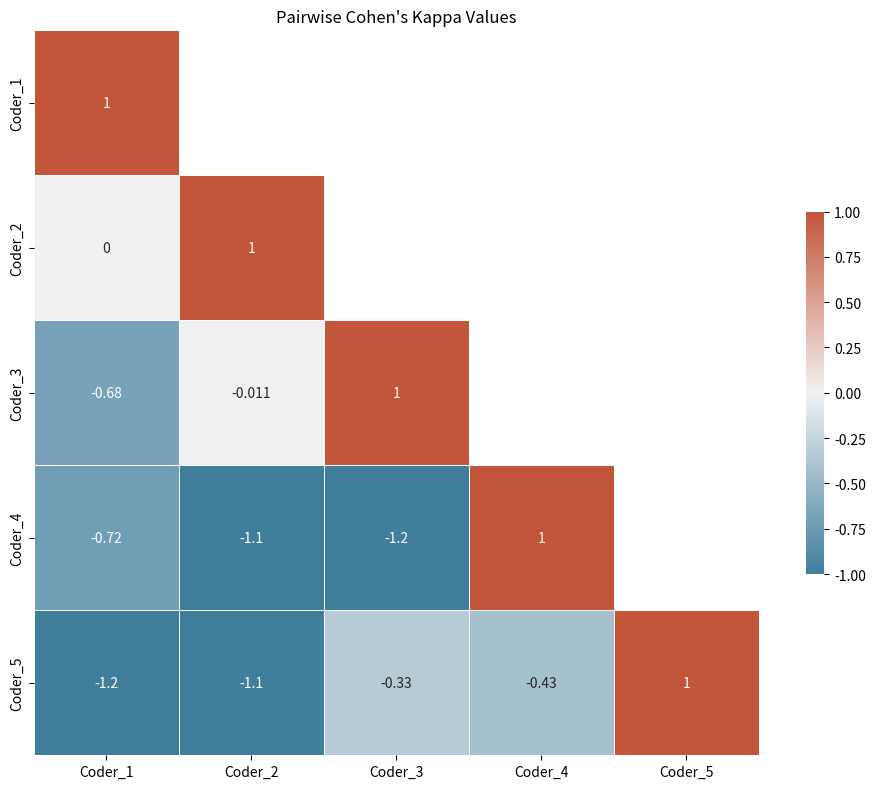

Python code for this plot:
import numpy as np
import pandas as pd
import matplotlib.pyplot as plt
import seaborn as sns
from collections import defaultdict


def jaccard_similarity(set1, set2):
    """
    Calculate Jaccard similarity between two sets (intersection / union).

    Parameters:
    -----------
    set1 : set
        First set of categories
    set2 : set
        Second set of categories

    Returns:
    --------
    float
        Jaccard similarity (0-1)
    """
    if not set1 and not set2:  # Both empty
        return 1.0
    elif not set1 or not set2:  # One empty
        return 0.0

    intersection = len(set1.intersection(set2))
    union = len(set1.union(set2))
    return intersection / union


def paired_multilabel_kappa(item_data):
    """
    Calculate Light's Kappa for paired multi-label data where each item is rated by exactly
    two coders who can assign multiple categories per item.

    Parameters:
    -----------
    item_data : list of tuples
        List of (coder1, coder2, set1, set2) tuples, where:
        - coder1, coder2 are the IDs or names of the two coders rating this item
        - set1, set2 are the sets of categories assigned by each coder

    Returns:
    --------
    dict
        Dictionary containing Light's Kappa results and additional analysis
    """
    # Step 1: Group the data by coder pairs
    pair_items = defaultdict(list)
    for coder1, coder2, set1, set2 in item_data:
        # Ensure consistent ordering of coder pairs
        if coder1 > coder2:
            coder1, coder2 = coder2, coder1
            set1, set2 = set2, set1

        pair_items[(coder1, coder2)].append((set1, set2))

    # Step 2: Calculate agreement for each coder pair
    pair_agreements = {}
    all_jaccard_scores = []

    for pair, item_sets in pair_items.items():
        jaccard_scores = []
        for set1, set2 in item_sets:
            jaccard = jaccard_similarity(set1, set2)
            jaccard_scores.append(jaccard)
            all_jaccard_scores.append((pair, jaccard))

        # Calculate average Jaccard similarity (observed agreement)
        observed_agreement = np.mean(jaccard_scores)

        # Calculate expected agreement based on category frequencies within this pair
        all_categories = set()
        cat_counts1 = defaultdict(int)
        cat_counts2 = defaultdict(int)

        for set1, set2 in item_sets:
            for cat in set1:
                all_categories.add(cat)
                cat_counts1[cat] += 1
            for cat in set2:
                all_categories.add(cat)
                cat_counts2[cat] += 1

        n_items = len(item_sets)

        if not all_categories:  # No categories were used
            # Perfect agreement if both coders assigned nothing to all items
            pair_agreements[pair] = 1.0
            continue

        # Calculate chance agreement based on category frequencies
        expected_agreement = 0
        for cat in all_categories:
            # Probability of both including the category
            p1 = cat_counts1[cat] / n_items
            p2 = cat_counts2[cat] / n_items
            p_both_include = p1 * p2

            # Probability of both excluding the category
            p_both_exclude = (1 - p1) * (1 - p2)

            expected_agreement += p_both_include + p_both_exclude

        expected_agreement /= len(all_categories)

        # Calculate Cohen's Kappa
        if expected_agreement < 1.0:
            kappa = (observed_agreement - expected_agreement) / (
                1 - expected_agreement
            )
        else:
            kappa = 1.0  # Perfect agreement when expected agreement is 1

        pair_agreements[pair] = kappa

    # Step 3: Calculate Light's Kappa (average of pair-wise kappas)
    lights_kappa = np.mean(list(pair_agreements.values()))

    # Step 4: Create the result dictionary with additional analysis
    unique_coders = set()
    for coder1, coder2 in pair_agreements.keys():
        unique_coders.add(coder1)
        unique_coders.add(coder2)

    # Create a matrix of pair-wise kappas
    n_coders = len(unique_coders)
    coder_indices = {coder: i for i, coder in enumerate(sorted(unique_coders))}

    kappa_matrix = np.eye(
        n_coders
    )  # Diagonal of 1s (perfect agreement with self)
    for (coder1, coder2), kappa in pair_agreements.items():
        i, j = coder_indices[coder1], coder_indices[coder2]
        kappa_matrix[i, j] = kappa
        kappa_matrix[j, i] = kappa  # Symmetric

    # Create pandas DataFrame with coder names
    kappa_df = pd.DataFrame(
        kappa_matrix,
        index=sorted(unique_coders),
        columns=sorted(unique_coders),
    )

    # Identify items with highest and lowest agreement
    item_agreements = [
        (pair, i, jaccard)
        for i, (pair, jaccard) in enumerate(all_jaccard_scores)
    ]
    item_agreements.sort(key=lambda x: x[2])

    worst_agreements = (
        item_agreements[:5] if len(item_agreements) >= 5 else item_agreements
    )
    best_agreements = (
        item_agreements[-5:]
        if len(item_agreements) >= 5
        else reversed(item_agreements)
    )

    # Compile results
    results = {
        "lights_kappa": lights_kappa,
        "pair_agreements": pair_agreements,
        "kappa_matrix": kappa_df,
        "worst_agreements": worst_agreements,
        "best_agreements": list(reversed(best_agreements)),
        "interpretation": interpret_kappa(lights_kappa),
    }

    return results


def interpret_kappa(kappa_value):
    """
    Interpret the strength of agreement based on Kappa value.

    Parameters:
    -----------
    kappa_value : float
        The Kappa value to interpret

    Returns:
    --------
    str
        Interpretation of the Kappa value
    """
    if kappa_value < 0:
        return "Poor agreement (less than chance)"
    elif kappa_value < 0.2:
        return "Slight agreement"
    elif kappa_value < 0.4:
        return "Fair agreement"
    elif kappa_value < 0.6:
        return "Moderate agreement"
    elif kappa_value < 0.8:
        return "Substantial agreement"
    else:
        return "Almost perfect agreement"


def plot_kappa_heatmap(kappa_matrix, title="Pairwise Cohen's Kappa Values"):
    """
    Plot a heatmap of pairwise Cohen's Kappa values.

    Parameters:
    -----------
    kappa_matrix : pandas.DataFrame
        Matrix of pairwise Cohen's Kappa values
    title : str, optional
        Title for the heatmap

    Returns:
    --------
    matplotlib.figure.Figure
    """
    plt.figure(figsize=(10, 8))

    # Only mask the upper triangle if the matrix is square
    if kappa_matrix.shape[0] == kappa_matrix.shape[1]:
        mask = np.triu(np.ones_like(kappa_matrix, dtype=bool), k=1)
    else:
        mask = None

    cmap = sns.diverging_palette(230, 20, as_cmap=True)
    sns.heatmap(
        kappa_matrix,
        annot=True,
        mask=mask,
        cmap=cmap,
        vmin=-1,
        vmax=1,
        center=0,
        square=True,
        linewidths=0.5,
        cbar_kws={"shrink": 0.5},
    )

    plt.title(title)
    plt.tight_layout()
    return plt.gcf()


def create_test_data(n_items=30, n_coders=5, n_categories=8, sparsity=0.7):
    """
    Create test data for paired multi-label coding.

    Parameters:
    -----------
    n_items : int
        Number of items to create
    n_coders : int
        Number of coders
    n_categories : int
        Number of possible categories
    sparsity : float
        Proportion of item-coder pairs to include (1.0 = all pairs)

    Returns:
    --------
    list
        List of (coder1, coder2, set1, set2) tuples
    """
    np.random.seed(42)
    coders = [f"Coder_{i + 1}" for i in range(n_coders)]
    categories = [f"Cat_{chr(65 + i)}" for i in range(n_categories)]

    # Create base category sets for each item with varying complexity
    base_sets = []
    for _ in range(n_items):
        n_cats = np.random.randint(0, 5)  # 0 to 4 categories per item
        if n_cats == 0:
            base_sets.append(set())
        else:
            base_sets.append(
                set(np.random.choice(categories, n_cats, replace=False))
            )

    # Create coding pairs with varying agreement
    item_data = []

    # Each item is rated by approximately 2 coders
    for item_idx, base_set in enumerate(base_sets):
        # Randomly select 2 coders for this item
        selected_coders = np.random.choice(coders, 2, replace=False)

        # Create sets for the coders with controlled variation from base set
        coder_sets = []

        for coder in selected_coders:
            # Add noise based on coder's experience level (using coder number as proxy)
            coder_num = int(coder.split("_")[1])
            experience = (
                1 - (coder_num / n_coders) * 0.8
            )  # Higher number = less experienced

            # Create a similar set with controlled variation
            new_set = set()

            # Keep each label with probability based on experience
            for label in base_set:
                if np.random.random() < experience:
                    new_set.add(label)

            # Add new labels with probability based on inexperience
            for label in set(categories) - base_set:
                if np.random.random() < (1 - experience) / 3:
                    new_set.add(label)

            coder_sets.append(new_set)

        # Add to the data
        item_data.append(
            (
                selected_coders[0],
                selected_coders[1],
                coder_sets[0],
                coder_sets[1],
            )
        )

    return item_data


# Example usage
if __name__ == "__main__":
    # Create test data: Each item is rated by exactly 2 coders who can assign multiple categories
    item_data = create_test_data(n_items=40, n_coders=5, n_categories=8)

    # Print a few sample items
    print("Sample multi-label paired coding data:")
    for i, (coder1, coder2, set1, set2) in enumerate(item_data[:5]):
        print(f"Item {i + 1}:")
        print(f"  {coder1}: {set1}")
        print(f"  {coder2}: {set2}")
        print(f"  Jaccard similarity: {jaccard_similarity(set1, set2):.3f}")
        print()

    # Calculate Light's Kappa for the paired multi-label data
    results = paired_multilabel_kappa(item_data)

    # Print results
    print(
        f"Light's Kappa for paired multi-label coding: {results['lights_kappa']:.3f}"
    )
    print(f"Interpretation: {results['interpretation']}")

    print("\nPairwise Cohen's Kappa between coders:")
    for pair, kappa in sorted(
        results["pair_agreements"].items(), key=lambda x: x[1], reverse=True
    ):
        print(
            f"  {pair[0]} - {pair[1]}: {kappa:.3f} - {interpret_kappa(kappa)}"
        )

    # Plot heatmap of kappa values between coders
    plot_kappa_heatmap(results["kappa_matrix"])

    # Show examples of high and low agreement items
    print("\nItems with lowest agreement:")
    for pair, idx, jaccard in results["worst_agreements"]:
        print(f"  Item {idx}: {pair[0]}-{pair[1]} agreement = {jaccard:.3f}")

    print("\nItems with highest agreement:")
    for pair, idx, jaccard in results["best_agreements"]:
        print(f"  Item {idx}: {pair[0]}-{pair[1]} agreement = {jaccard:.3f}")

    plt.show()
